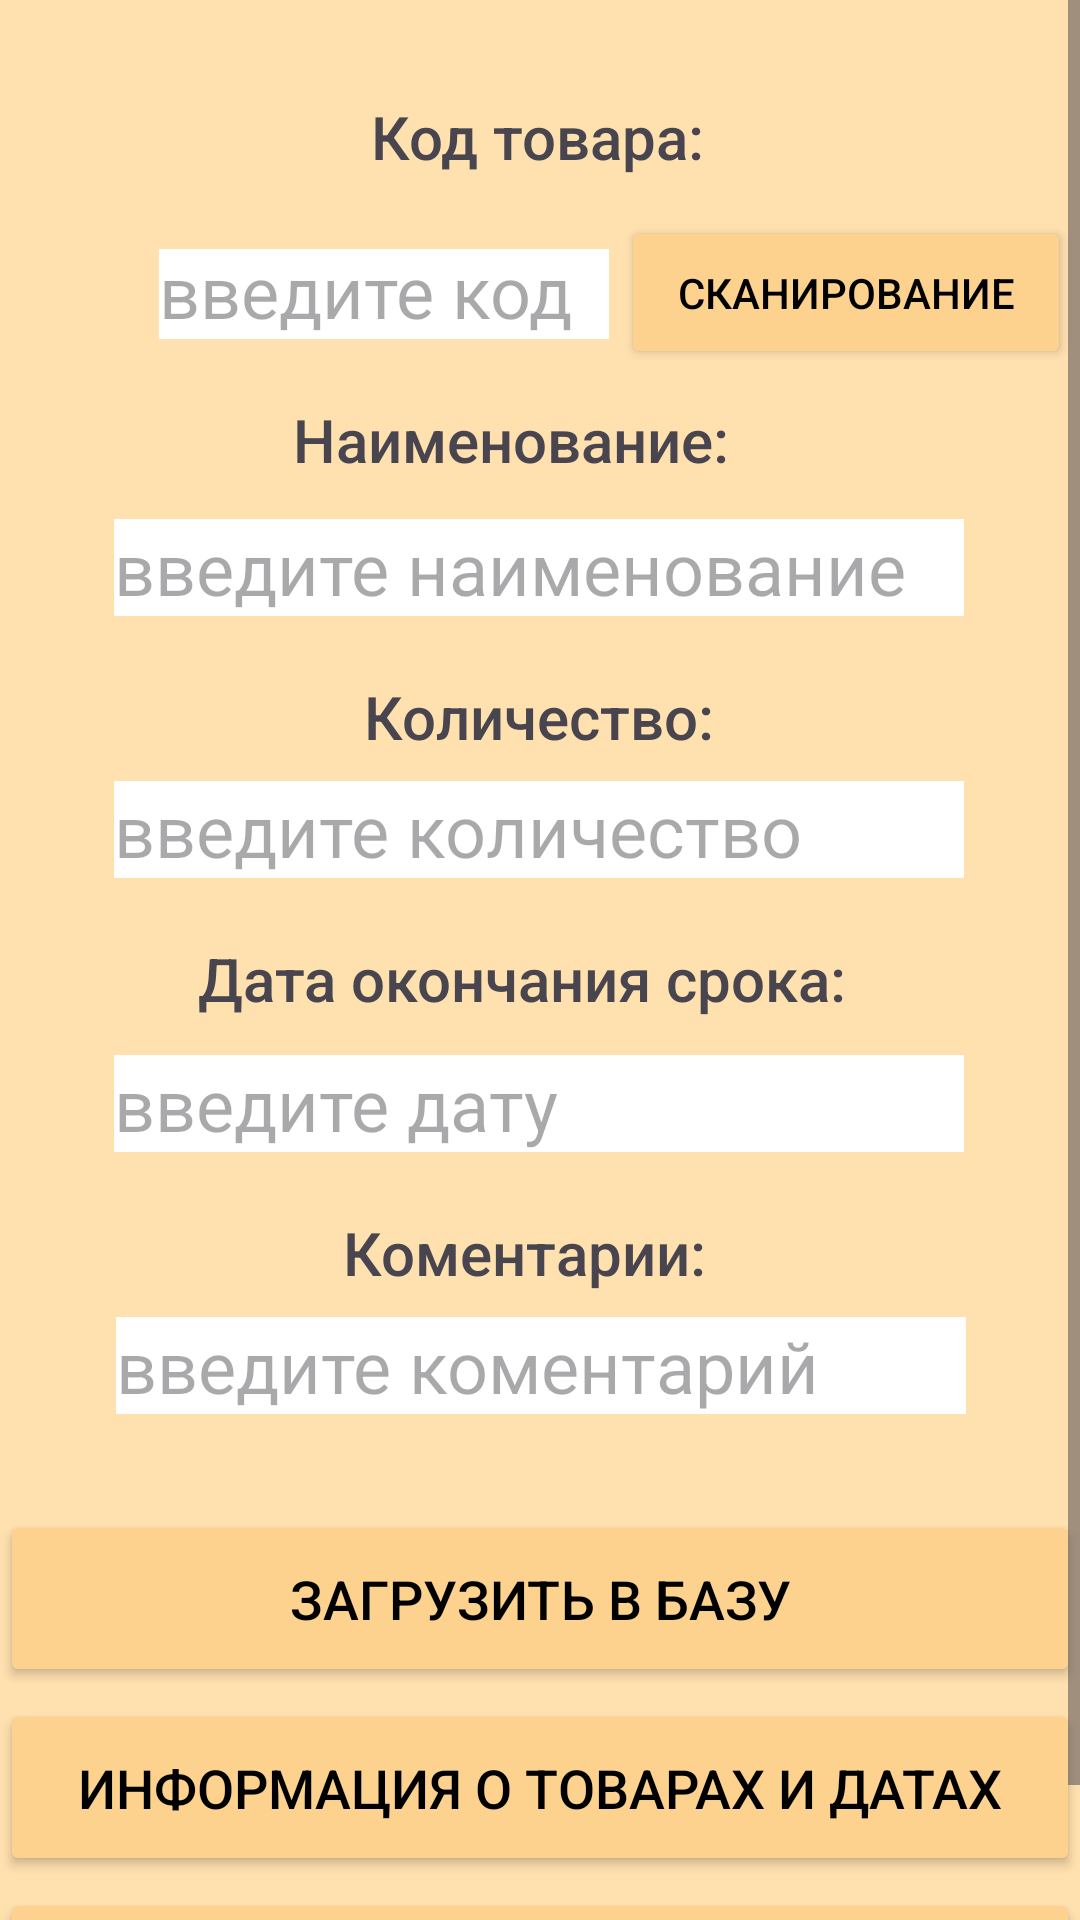

This screen was rendered from an Android layout file. Write that file and the resources it references.
<!-- AndroidManifest.xml: application theme Theme.Prosrok -->
<!-- res/layout/activity_main.xml -->
<?xml version="1.0" encoding="utf-8"?>
<ScrollView
    xmlns:android="http://schemas.android.com/apk/res/android"
    xmlns:app="http://schemas.android.com/apk/res-auto"
    xmlns:tools="http://schemas.android.com/tools"
    android:layout_width="match_parent"
    android:layout_height="match_parent"
    android:background="@color/main"
    tools:context=".MainActivity">

    <androidx.constraintlayout.widget.ConstraintLayout
        android:layout_width="match_parent"
        android:layout_height="match_parent"
        android:background="@color/main"
        tools:context=".MainActivity">

        <LinearLayout
            android:layout_width="match_parent"
            android:layout_height="match_parent"
            android:orientation="horizontal"></LinearLayout>

        <TextView
            android:id="@+id/textView"
            android:layout_width="wrap_content"
            android:layout_height="wrap_content"
            android:layout_marginTop="32dp"
            android:fontFamily="sans-serif-medium"
            android:text="@string/num_code"
            android:textSize="20sp"
            app:layout_constraintEnd_toEndOf="parent"
            app:layout_constraintHorizontal_bias="0.496"
            app:layout_constraintStart_toStartOf="parent"
            app:layout_constraintTop_toTopOf="parent" />

        <TextView
            android:id="@+id/textView2"
            android:layout_width="164dp"
            android:layout_height="32dp"
            android:layout_marginTop="20dp"
            android:fontFamily="sans-serif-medium"
            android:text="@string/name_code"
            android:textSize="20sp"
            app:layout_constraintEnd_toEndOf="parent"
            app:layout_constraintHorizontal_bias="0.498"
            app:layout_constraintStart_toStartOf="parent"
            app:layout_constraintTop_toBottomOf="@+id/editTextText6" />

        <TextView
            android:id="@+id/textView3"
            android:layout_width="wrap_content"
            android:layout_height="wrap_content"
            android:layout_marginTop="20dp"
            android:fontFamily="sans-serif-medium"
            android:text="@string/quantity"
            android:textSize="20sp"
            app:layout_constraintEnd_toEndOf="parent"
            app:layout_constraintHorizontal_bias="0.498"
            app:layout_constraintStart_toStartOf="parent"
            app:layout_constraintTop_toBottomOf="@+id/editTextText2" />

        <TextView
            android:id="@+id/textView4"
            android:layout_width="228dp"
            android:layout_height="29dp"
            android:layout_marginTop="20dp"
            android:fontFamily="sans-serif-medium"
            android:text="@string/date_code"
            android:textSize="20sp"
            app:layout_constraintEnd_toEndOf="parent"
            app:layout_constraintStart_toStartOf="parent"
            app:layout_constraintTop_toBottomOf="@+id/editTextText3" />

        <TextView
            android:id="@+id/textView5"
            android:layout_width="wrap_content"
            android:layout_height="wrap_content"
            android:layout_marginTop="20dp"
            android:fontFamily="sans-serif-medium"
            android:text="@string/comments"
            android:textSize="20sp"
            app:layout_constraintEnd_toEndOf="parent"
            app:layout_constraintHorizontal_bias="0.478"
            app:layout_constraintStart_toStartOf="parent"
            app:layout_constraintTop_toBottomOf="@+id/editTextText4" />


        <EditText
            android:id="@+id/editTextText6"
            android:layout_width="150dp"
            android:layout_height="30dp"
            android:layout_marginTop="24dp"
            android:background="#FFFFFF"
            android:ems="10"
            android:hint="@string/hint_code"
            android:inputType="number"
            android:textSize="24sp"
            app:layout_constraintEnd_toEndOf="parent"
            app:layout_constraintHorizontal_bias="0.252"
            app:layout_constraintStart_toStartOf="parent"
            app:layout_constraintTop_toBottomOf="@+id/textView" />

        <EditText
            android:id="@+id/editTextText2"
            android:layout_width="wrap_content"
            android:layout_height="wrap_content"
            android:layout_marginTop="8dp"
            android:background="#FFFFFF"
            android:ems="10"
            android:hint="@string/hint_name"
            android:inputType="textMultiLine"
            android:textSize="24sp"
            app:layout_constraintEnd_toEndOf="parent"
            app:layout_constraintHorizontal_bias="0.496"
            app:layout_constraintStart_toStartOf="parent"
            app:layout_constraintTop_toBottomOf="@+id/textView2" />
        <EditText
            android:id="@+id/editTextText3"
            android:layout_width="wrap_content"
            android:layout_height="wrap_content"
            android:layout_marginTop="8dp"
            android:background="#FFFFFF"
            android:ems="10"
            android:hint="@string/hint_quantity"
            android:inputType="number"
            android:textSize="24sp"
            app:layout_constraintEnd_toEndOf="parent"
            app:layout_constraintHorizontal_bias="0.496"
            app:layout_constraintStart_toStartOf="parent"
            app:layout_constraintTop_toBottomOf="@+id/textView3" />

        <EditText
            android:id="@+id/editTextText4"
            android:layout_width="wrap_content"
            android:layout_height="wrap_content"
            android:layout_marginTop="10dp"
            android:background="#FFFFFF"
            android:ems="10"
            android:hint="@string/hint_date"
            android:inputType="date"
            android:textSize="24sp"
            app:layout_constraintEnd_toEndOf="parent"
            app:layout_constraintHorizontal_bias="0.496"
            app:layout_constraintStart_toStartOf="parent"
            app:layout_constraintTop_toBottomOf="@+id/textView4" />

        <EditText
            android:id="@+id/editTextText5"
            android:layout_width="wrap_content"
            android:layout_height="wrap_content"
            android:layout_marginTop="8dp"
            android:background="#FFFFFF"
            android:ems="10"
            android:hint="@string/hint_comments"
            android:inputType="text"
            android:textSize="24sp"
            app:layout_constraintEnd_toEndOf="parent"
            app:layout_constraintHorizontal_bias="0.503"
            app:layout_constraintStart_toStartOf="parent"
            app:layout_constraintTop_toBottomOf="@+id/textView5" />

        <Button
            android:id="@+id/button"
            android:layout_width="0dp"
            android:layout_height="59dp"
            android:layout_marginTop="32dp"
            android:backgroundTint="@color/but_collor"
            android:text="@string/load_data"
            android:textColor="#000000"
            android:textSize="18sp"
            app:layout_constraintEnd_toEndOf="parent"
            app:layout_constraintHorizontal_bias="0.0"
            app:layout_constraintStart_toStartOf="parent"
            app:layout_constraintTop_toBottomOf="@+id/editTextText5" />

        <Button
            android:id="@+id/button2"
            android:layout_width="0dp"
            android:layout_height="59dp"
            android:layout_marginTop="4dp"
            android:backgroundTint="@color/but_collor"
            android:onClick="show_data"
            android:text="Информация о товарах и датах"
            android:textColor="#000000"
            android:textSize="18sp"
            app:layout_constraintEnd_toEndOf="parent"
            app:layout_constraintHorizontal_bias="0.0"
            app:layout_constraintStart_toStartOf="parent"
            app:layout_constraintTop_toBottomOf="@+id/button" />


        <Button
            android:id="@+id/btn_scan"
            android:layout_width="150dp"
            android:layout_height="51dp"
            android:layout_marginStart="4dp"
            android:layout_marginTop="72dp"
            android:backgroundTint="@color/but_collor"
            android:text="Сканирование"
            android:textColor="#000000"
            app:layout_constraintEnd_toEndOf="parent"
            app:layout_constraintHorizontal_bias="0.0"
            app:layout_constraintStart_toEndOf="@+id/editTextText6"
            app:layout_constraintTop_toTopOf="parent" />


        <Button
            android:id="@+id/GoToArticle"
            android:layout_width="0dp"
            android:layout_height="59dp"
            android:layout_marginTop="4dp"
            android:backgroundTint="@color/but_collor"
            android:onClick="show_data"
            android:text="Ценники и декларации"
            android:textColor="#000000"
            android:textSize="18sp"
            app:layout_constraintEnd_toEndOf="parent"
            app:layout_constraintHorizontal_bias="0.0"
            app:layout_constraintStart_toStartOf="parent"
            app:layout_constraintTop_toBottomOf="@+id/button2" />


    </androidx.constraintlayout.widget.ConstraintLayout>
</ScrollView>
<!-- resources referenced by this layout -->
<resources>
  <color name="but_collor">#fdd28e</color>
  <color name="main">#ffe0af</color>
  <string name="comments">Коментарии:</string>
  <string name="date_code">Дата окончания срока:</string>
  <string name="hint_code">введите код</string>
  <string name="hint_comments">введите коментарий</string>
  <string name="hint_date">введите дату</string>
  <string name="hint_name">введите наименование</string>
  <string name="hint_quantity">введите количество</string>
  <string name="load_data">загрузить в базу</string>
  <string name="name_code">Наименование:</string>
  <string name="num_code">Код товара:</string>
  <string name="quantity">Количество:</string>
  <style name="Theme.Prosrok" parent="Base.Theme.Prosrok" />
  <style name="Base.Theme.Prosrok" parent="Theme.Material3.DayNight.NoActionBar">
          
          
      </style>
</resources>
